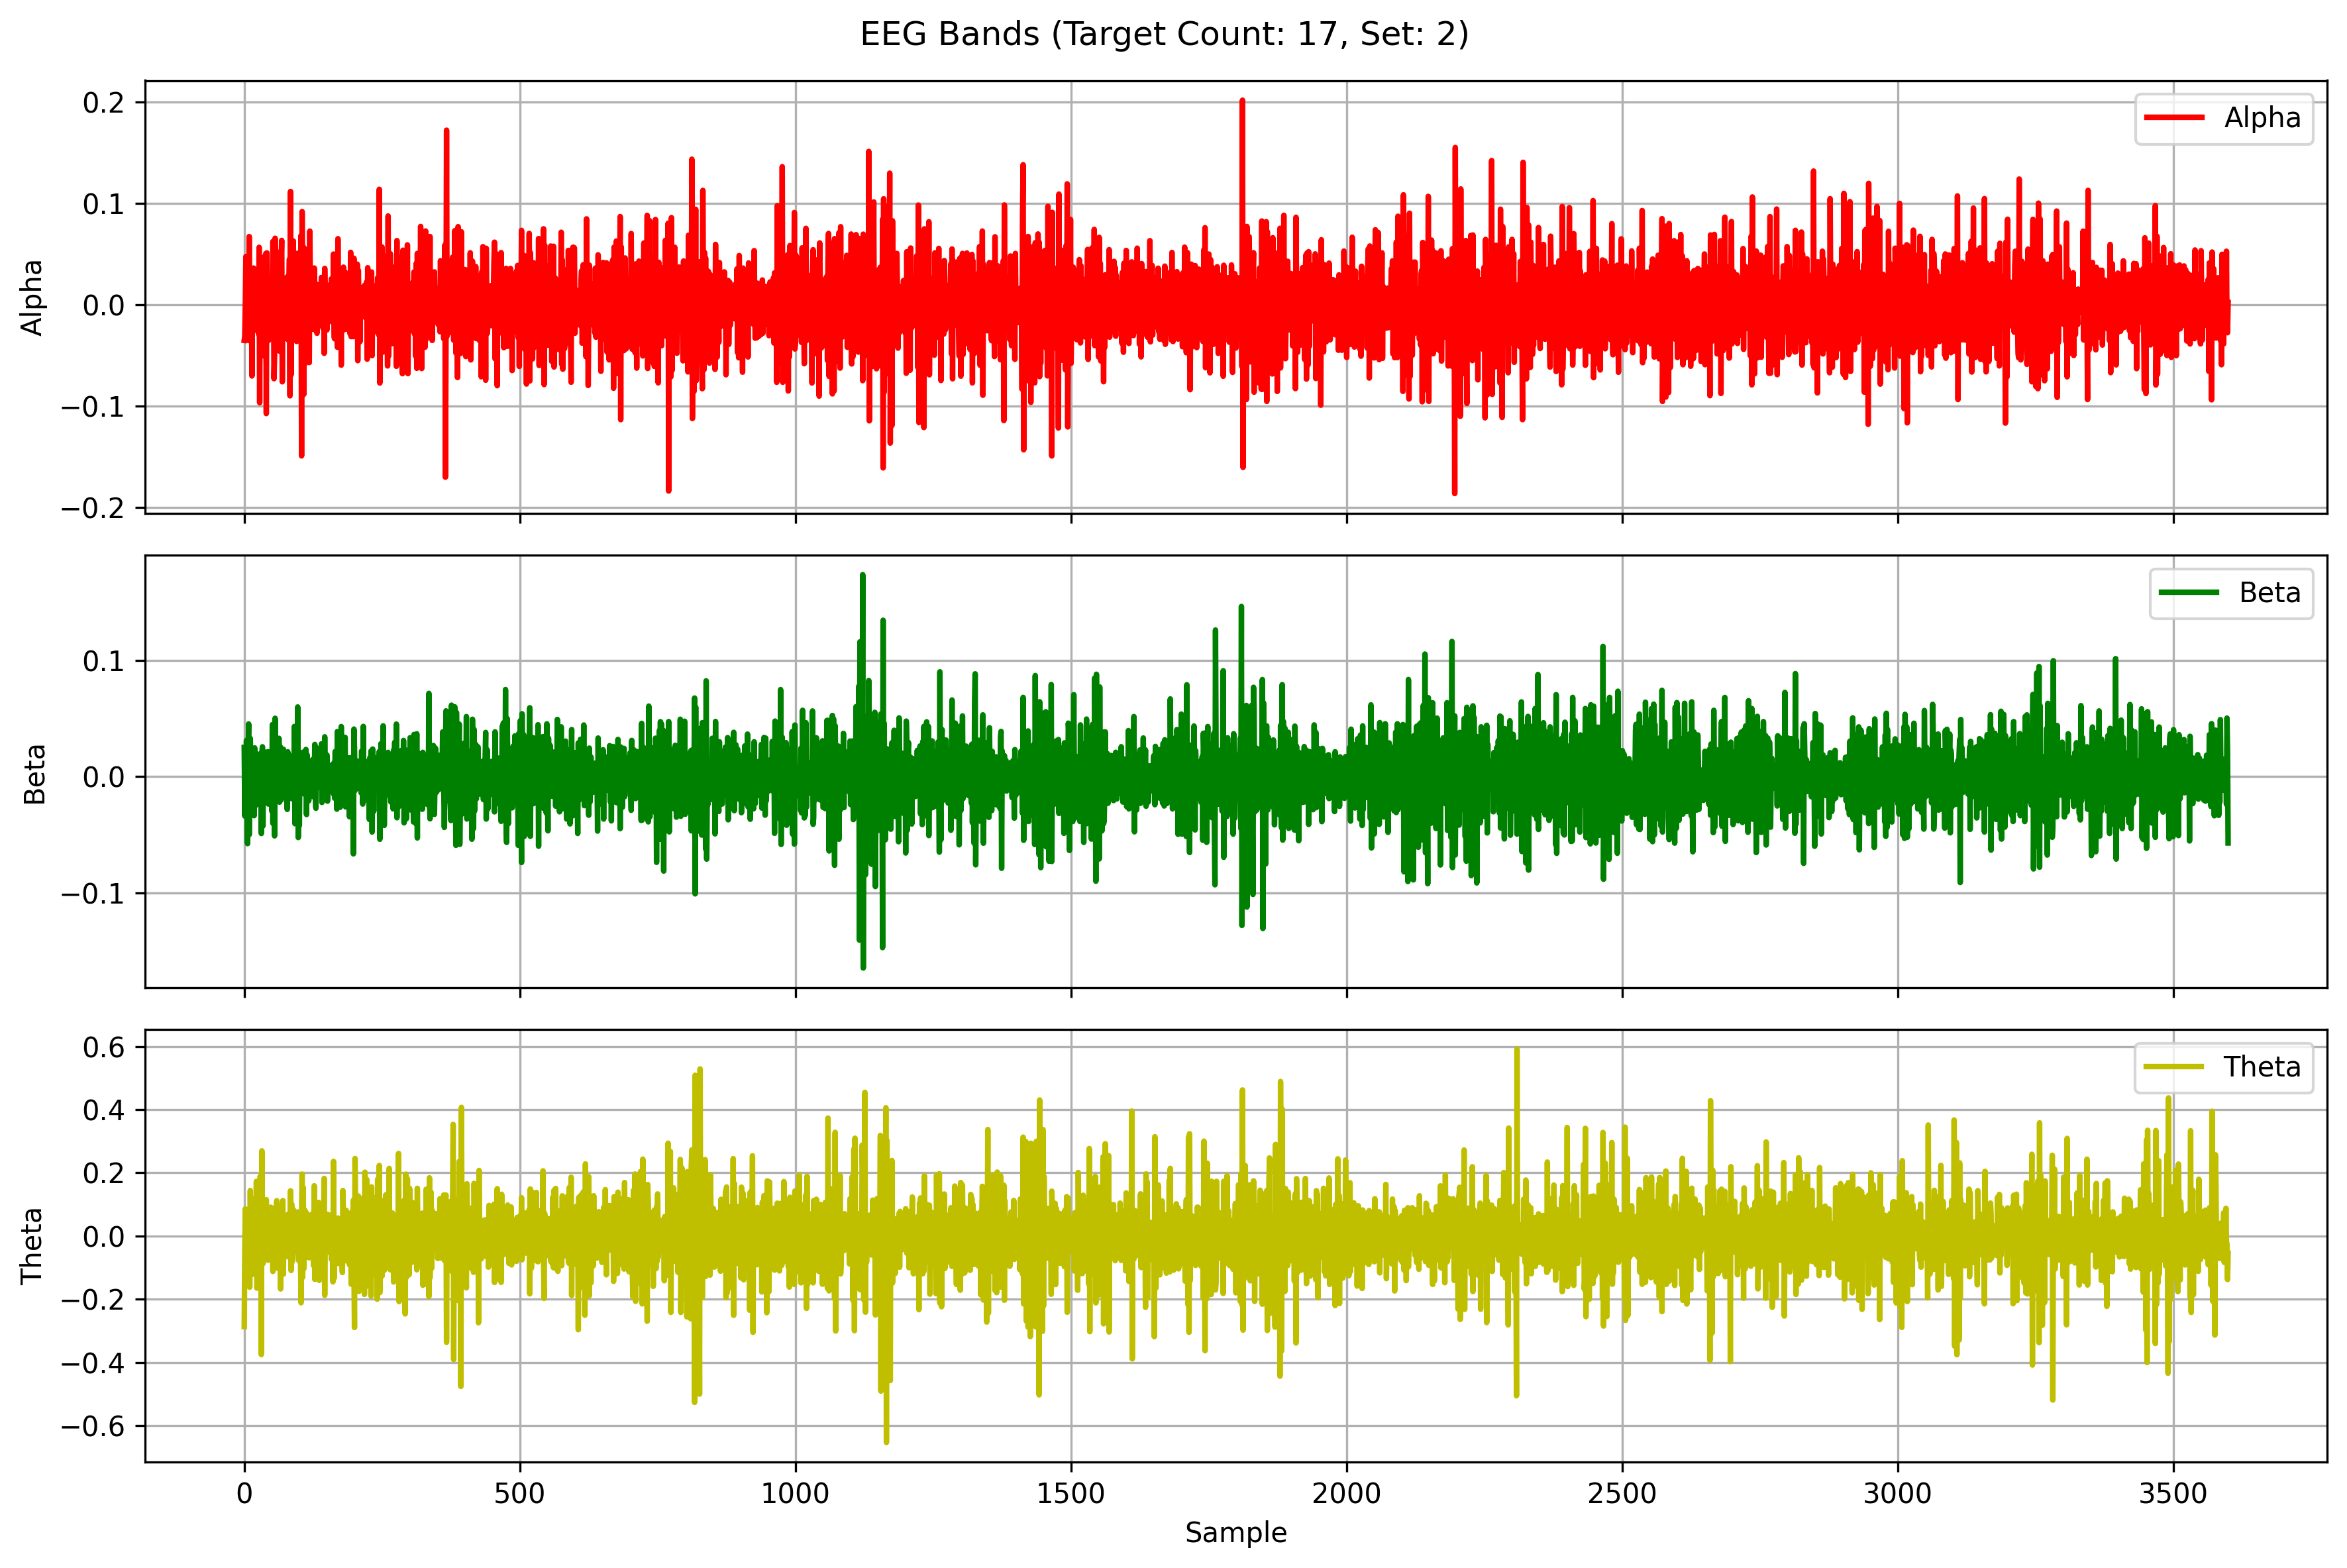

The data file committed next to this chart (first rows):
Alpha, Beta, Theta
-0.0353, 0.0252, -0.2859
-0.0309, -0.03378, -0.04063
0.000298, 0.01133, 0.08613
0.04754, -0.01746, 0.004872
-0.02443, 0.03114, 0.001305
0.02056, 0.004312, 0.02467
-0.01948, -0.0575, -0.09332
-0.01556, 0.0181, 0.07875
-0.03545, 0.0453, 0.02739
0.06727, -0.04983, 0.05344
-0.0284, -0.006652, -0.1616
0.02396, 0.03283, 0.1442
0.006322, 0.004373, -0.1183
0.01913, 0.00425, 0.06587
-0.07039, 0.002131, -0.1219
0.03232, -0.01094, 0.1184
-0.02316, 0.007869, 0.008963
0.03616, -0.00824, -0.02799
-0.0254, -0.03349, 0.03205
0.0007402, 0.02474, 0.03401
0.01854, 0.01546, -0.03342
-0.01407, -0.02469, -0.01911
-0.007218, 0.0171, 0.1729
0.0335, -0.009381, -0.1646
-0.0007017, 0.01945, -0.1446
-0.02611, -0.01357, -0.009232
-0.02893, 0.007292, 0.1434
0.05663, -0.002182, -0.03586
-0.09687, -0.01508, -0.1061
0.03835, 0.01882, 0.1892
0.00184, 0.01965, 0.01034
0.03005, -0.04883, -0.3747
-0.01664, 0.02034, 0.2696
0.004358, 0.02568, 0.03614
0.01594, -0.04235, -0.08723
-0.005143, 0.01929, 0.07902
-0.0506, -0.02167, 0.03177
0.04775, 0.02118, 0.002475
0.012, -0.00887, -0.04042
0.05032, -0.02086, -0.07283
-0.1076, 0.01965, 0.115
0.05116, 0.006949, -0.0578
0.006392, -0.002657, 0.0397
0.02053, 0.02146, -0.07623
-0.03535, -0.02352, 0.0802
-0.003522, 0.01324, 0.0009485
0.02569, -0.01331, -0.01517
-0.02563, 0.0177, -0.0494
0.004515, 0.001377, 0.0913
-0.01636, -0.01039, -0.06281
0.01505, -0.02953, 0.07091
-0.01607, 0.04468, 0.001637
0.0624, -0.04012, -0.1118
0.03249, 0.008481, 0.08094
-0.07309, 0.01802, -0.01038
-0.0504, -0.05087, -0.07265
0.0656, 0.05019, 0.08988
0.0005409, -0.01345, -0.09633
0.026, 0.02384, -0.02939
-0.02408, -0.01318, 0.112
... 3,540 more rows
